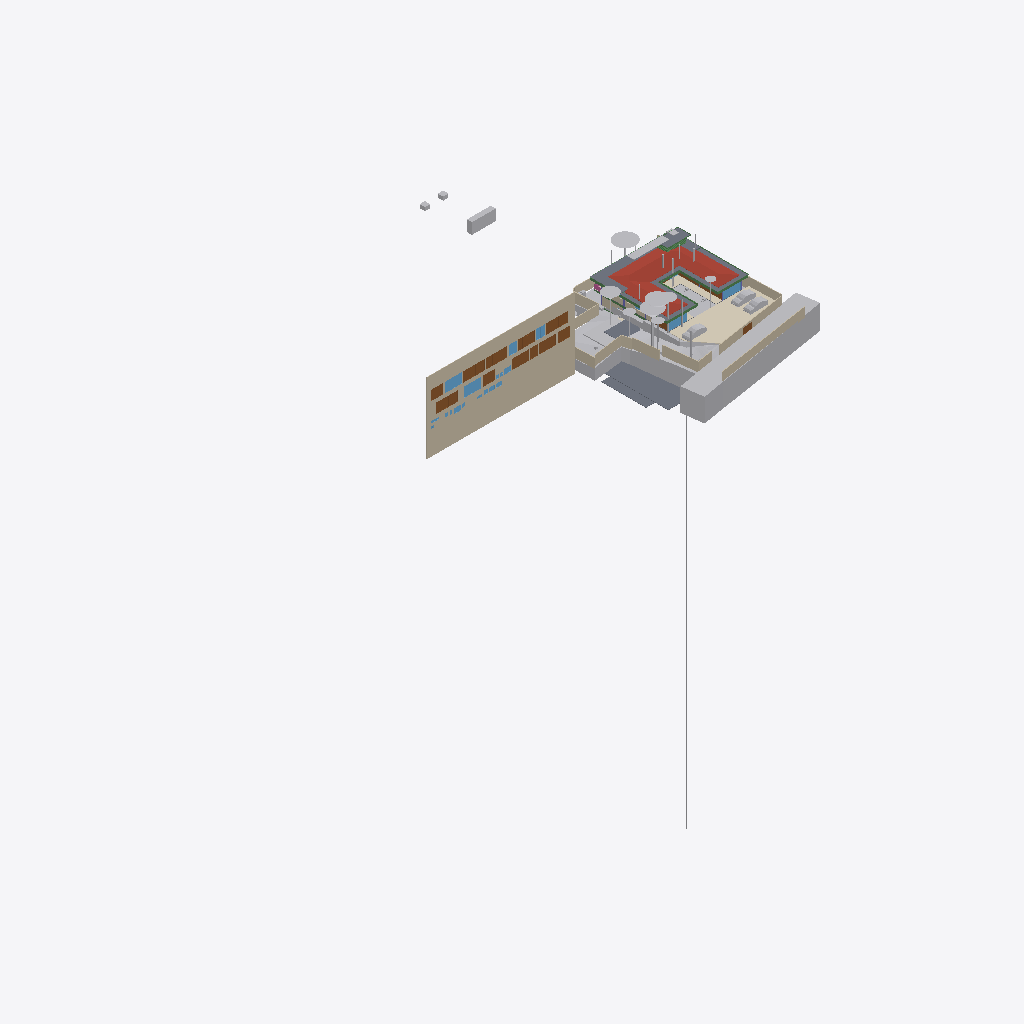
Isometric view of an IFC building model (IFC-SPF (STEP), schema IFC4X3, length unit metre), seen from the south-west, elements coloured by IFC class (only those large enough to see are counted): 34 other elements (light grey), 18 walls (beige), 15 doors (brown), 10 slabs (grey), 8 windows (light blue), 8 beams (green), 2 coverings (cream), 1 roof (red-brown), 1 railing (pink).
Extent 96.7 m × 90.0 m × 138.5 m (x, y, z). Storeys (12): Footing at -3.50 m; Site at -2.70 m; GF at -2.65 m; FF Lvl at 0.00 m; Plumbing at 0.00 m; Electrical at 0.00 m; Areacalc at 0.00 m; FF at 0.45 m; FF Lintel at 3.15 m; schedule at 3.50 m; SF at 3.65 m; Terrace at 5.00 m. Elements (710): 125 IfcBeam, 78 IfcWall, 69 IfcCovering, 55 IfcSlab, 41 IfcColumn, 41 IfcDoor, 40 IfcPipeSegment, 37 IfcWindow, 31 IfcEarthworksCut, 30 IfcFurniture, 25 IfcSanitaryTerminal, 24 IfcGeographicElement.

HEADER;
FILE_DESCRIPTION(('ViewDefinition [CoordinationView]'),'2;1');
FILE_NAME('Manilal.ifc','2025-08-07T22:55:38+05:30',(),(),'IfcOpenShell 0.8.3-post1','Bonsai 0.8.3-post1','');
FILE_SCHEMA(('IFC4X3'));
ENDSEC;
DATA;
#1480=IFCPROJECT('2TuuvCHJz54PsFPcraEbH$',$,'My Project',$,$,$,$,(#3,#128),#1481);
#3305=IFCSITE('0lpfVeOW52QfroqLYyHNY2',$,'My Site',$,$,#26,$,$,$,$,$,$,$,$);
#3313=IFCBUILDING('0MzaWOaS178x5FMqOflU3C',$,'My Building',$,$,#25,$,$,$,$,$,$);
#2081=IFCBUILDINGSTOREY('09kFoqoxrCvB1_fcEsMZsQ',$,'FF',$,$,#217,$,$,$,$);
#2986=IFCBUILDINGSTOREY('0zoFHJ9PnFW80M$mIVDQW3',$,'GF',$,$,#559675,$,$,$,$);
#17145=IFCBUILDINGSTOREY('0MckaoTknA3edZMUNhTyAK',$,'SF',$,$,#17254,$,$,$,$);
#20035=IFCBUILDINGSTOREY('3LpnsPikv4mRTBpfC3WQtx',$,'FF Lvl',$,$,#20051,$,$,$,$);
#23582=IFCBUILDINGSTOREY('0DtUgpQ1b6nBmkLmvc_ehu',$,'FF Lintel',$,$,#23767,$,$,$,$);
#459032=IFCBUILDINGSTOREY('2nxT8wHGnDX9t8LjuK$yoz',$,'Footing',$,$,#459177,$,$,$,$);
#482732=IFCBUILDINGSTOREY('0qJiDzySr4lhgisX7t8beM',$,'Site',$,$,#482753,$,$,$,$);
#485569=IFCBUILDINGSTOREY('33UZQ2TSvAg8IY4x5QCp2i',$,'schedule',$,$,#490135,$,$,$,$);
#507278=IFCBUILDINGSTOREY('0fi$VcvNr0Zu6wnPuK6jDB',$,'Plumbing',$,$,#507299,$,$,$,$);
#531643=IFCBUILDINGSTOREY('2JRfeNnUP7R92jcKtKmwj5',$,'Electrical',$,$,#531659,$,$,$,$);
#552261=IFCBUILDINGSTOREY('3JrIAq4xL0avIQ8pEnV5X6',$,'Areacalc',$,$,#552277,$,$,$,$);
#564852=IFCBUILDINGSTOREY('2oUibsQsXAPxeAaTU5dGGW',$,'Terrace',$,$,#564873,$,$,$,$);
#486333=IFCWALL('39NBZ$Y4H9UeVfIVxICpeX',$,'Wall',$,$,#500777,#486339,'',$);
#506523=IFCGEOGRAPHICELEMENT('20M0x6_hv1D8u5ftoKpVy3',$,'Road',$,$,#536372,#506537,$,.TERRAIN.);
#17255=IFCROOF('188ChkeVP4PP3HZ1_FwQ2Y',$,'Roof',$,$,#478587,#17288,$,.HIP_ROOF.);
#550097=IFCGEOGRAPHICELEMENT('3hzKcHmG15MBT$Lf89GHXN',$,'PureSite',$,$,#560045,#550264,$,.TERRAIN.);
#574514=IFCCOVERING('0wVm3FyC1DcRA3R7QYk_cw',$,'Covering',$,$,#574562,#574530,$,$);
#552337=IFCSLAB('39q3J0Avn2axyYxQecralg',$,'FF',$,$,#552338,#552356,$,$);
#441052=IFCWALL('1WNacC15X0Xf0V_b60Qnrw',$,'Wall',$,$,#441102,#441063,$,$);
#562352=IFCEARTHWORKSFILL('3O_GobqT1E4v3eEFWom1zq',$,'Cube',$,$,#564334,#562377,$,.SLOPEFILL.);
#526459=IFCSLAB('2Ni7UfUwb4of1NRt7pcP4e',$,'Slab',$,$,#558038,#526470,$,$);
#557336=IFCEARTHWORKSCUT('3NfQzW2p90kemh8IGcUxhf',$,'roader',$,$,#557183,#557335,$,.PAVEMENTMILLING.);
#557611=IFCEARTHWORKSCUT('3NGXkKzmP9mwmT7XBm4eTA',$,'Cut',$,$,#557599,#557610,$,.BASE_EXCAVATION.);
#557360=IFCEARTHWORKSCUT('2x49TXK193K9MJc3CK9x_n',$,'Cut',$,$,#557348,#557359,$,.BASE_EXCAVATION.);
#530961=IFCSLAB('25EiGLyX5BKxeS54E7G1re',$,'Slab',$,$,#530988,#530972,$,$);
#552305=IFCSLAB('07r2B4jwr7$9NI9prgbzaX',$,'GF',$,$,#552407,#552324,$,$);
#26770=IFCWALL('27WVA19Qv4efvQm6cWiqsn',$,'Wall',$,$,#573571,#26781,$,$);
#444096=IFCCOVERING('0_sfUdWJL30geCimsSdPtS',$,'Covering',$,$,#444126,#444111,$,$);
#566477=IFCBOREHOLE('1fqyZKm99FCB9RePUocI_6',$,'Borehole',$,$,#567981,#566501,$);
#467252=IFCGEOGRAPHICELEMENT('3uYxZnds99jOH$HzfZr4nt',$,'Plaav','43dia, 135c',$,#468938,#467634,$,.VEGETATION.);
#526011=IFCSLAB('2HYCoI0uf8CwWU71Eeg8K8',$,'Slab',$,$,#527066,#526026,$,$);
#29381=IFCSLAB('30Y2A3Waj1_g7GRY9nwvu4',$,'Slab',$,$,#552081,#29392,$,$);
#465123=IFCGEOGRAPHICELEMENT('00i077OX9F1QAiqaHlhRfb',$,'Plaav','32dia, 101c',$,#469003,#467606,$,.VEGETATION.);
#27060=IFCWALL('10l$0x7lzBbBMMGF1qxI0s',$,'Wall',$,$,#573591,#27071,$,$);
#229971=IFCWALL('2oOsi6buvCeB4sZT1ijFA2',$,'Wall',$,$,#573581,#229982,$,$);
#230171=IFCWALL('1HPS5ge59FQA3Ucv4$dmpm',$,'Wall',$,$,#573626,#230182,$,$);
#465256=IFCGEOGRAPHICELEMENT('2hWh3TuZPCwB0qwf7zQl8W',$,'Plaav','48dia, 150c',$,#468973,#467648,$,.VEGETATION.);
#27353=IFCWALL('2Y2Bm57Cb8Exxz7st0aRUc',$,'Wall',$,$,#573611,#27364,$,$);
#28186=IFCWALL('2UlyJbGOL47vem9W3W5T7b',$,'Wall',$,$,#573596,#28197,$,$);
#446077=IFCVEHICLE('2$JJjIzDr6fuhTHFNPOXyx',$,'Vehicle',$,$,#559745,#446090,$,$);
#446110=IFCVEHICLE('375bP1QIr5xwaw0xewwnFn',$,'Vehicle',$,$,#559750,#446123,$,$);
#499734=IFCDOOR('315c6MZvz2Vu3GScXjqG9Z',$,'Door',$,$,#501168,#505088,'8_9',$,$,$,$,$);
#489770=IFCDOOR('0Cx741JWP34B0IOSsj8AwF',$,'Door',$,$,#501108,#504469,'03',$,$,$,$,$);
#499915=IFCDOOR('0ZbVB8BYT7bh7R3lS5K4Y7',$,'Door',$,$,#505125,#505133,'10',$,$,$,$,$);
#445890=IFCWALL('2QiW7TnGvAygi5PkoeW31n',$,'Wall',$,$,#573621,#445901,$,$);
#490176=IFCDOOR('3tvBACzP54zAu4dBSuBlEW',$,'Door',$,$,#501123,#504515,'04',$,$,$,$,$);
#366531=IFCSLAB('3CWvIDU8b5ovMmi84oWpbg',$,'Covering.004',$,$,#366757,#366542,$,.FLOOR.);
#214630=IFCWALL('1v3BeDslv3W8LfR3WiqTEd',$,'Wall',$,$,#573616,#214641,$,$);
#446049=IFCVEHICLE('1yICD2o296ROLrpKuhe72z',$,'Vehicle',$,$,#560258,#446062,$,$);
#465522=IFCGEOGRAPHICELEMENT('1t8_yIv7T9Iwdci473Ya_N',$,'Plaav','100dia, 32c',$,#469013,#467550,$,.VEGETATION.);
#557636=IFCEARTHWORKSCUT('0lv4XU7zX8PPDYPdO7aOdg',$,'Cut',$,$,#557624,#557635,$,.BASE_EXCAVATION.);
#28224=IFCWALL('10RvTK_K97Xg3Zon6pJwxP',$,'Wall',$,$,#573601,#28235,$,$);
#489373=IFCWINDOW('2gioTK5hP9oPss3G6Q03Gx',$,'Window',$,$,#501063,#489382,'02',$,$,$,$,$);
#492556=IFCDOOR('14nYxT67979h0x8IodW7tf',$,'Door',$,$,#501138,#492565,'06',$,$,$,$,$);
#499965=IFCWINDOW('2DeDtvcD95n9obXC_GiA8e',$,'Window',$,$,#501213,#499979,'11',$,$,$,$,$);
#500360=IFCDOOR('1SLbyPnp1A9vNmoEJ7CsnC',$,'Door',$,$,#501288,#500431,'16',$,$,$,$,$);
#500518=IFCDOOR('27z1x9RsX6LgRJPHzITZpv',$,'Door',$,$,#501318,#500531,'18',$,$,$,$,$);
#552234=IFCSLAB('2FJ3LPJyP5i9m96Y9aA2s2',$,'Verandah',$,$,#552298,#552253,$,$);
#229124=IFCWALL('3MfSYaOiTA4AjSKpPvRhyi',$,'Wall',$,$,#573561,#229135,$,$);
#491873=IFCWINDOW('3e$JQaRRzFH9WozykfD$tZ',$,'Window',$,$,#496818,#491887,'11',$,$,$,$,$);
#25887=IFCWALL('3DOK2PUDn3QwM2HLeZR6QD',$,'Wall',$,$,#573566,#25894,$,$);
#489135=IFCDOOR('0ismyRsjL7AvOieOoKLFLm',$,'Door',$,$,#501078,#489144,'01',$,$,$,$,$);
#500027=IFCDOOR('0LFTQmup1188idDF4qs$QS',$,'Door',$,$,#501228,#500041,'12',$,$,$,$,$);
#504022=IFCDOOR('37mQgnczv1g9Ewv5DQsnil',$,'Door',$,$,#504777,#504080,'25',$,$,$,$,$);
#489533=IFCWINDOW('2LZJ1AvFfBbghYgOnSiaBb',$,'Window',$,$,#526828,#489547,'02',$,$,$,$,$);
#27098=IFCWALL('2qQNxnpy98iB6JMyhLi2FK',$,'Wall',$,$,#573586,#27109,$,$);
#29467=IFCWALL('2U66_ERPrD$A$2PTOc1bPA',$,'Wall',$,$,#559735,#29478,$,$);
#464325=IFCGEOGRAPHICELEMENT('0hsZNGz3r5Tu3GwqCRHqIa',$,'Theng','25dia, 80c',$,#468918,#467543,$,.VEGETATION.);
#562378=IFCEARTHWORKSFILL('263qwxfur0Rg9ySw9RIZCG',$,'Cube',$,$,#563458,#562400,$,.SLOPEFILL.);
#186882=IFCBEAM('0qH_dKLj5CKhNXTG2DYY06',$,'Beam',$,$,#569116,#186893,$,$);
#479791=IFCGEOGRAPHICELEMENT('1u9Vu38RXEhh_UPeYqTaju',$,'Theng','22dia, 70c',$,#479871,#479797,$,.VEGETATION.);
#102151=IFCBEAM('2C1gwTeIv6R8TmGo509jsR',$,'Beam',$,$,#568884,#102163,$,$);
#465389=IFCGEOGRAPHICELEMENT('2HKwYd2hP5kwYPwsxsi9gZ',$,'Theng','22dia, 70c',$,#469008,#467522,$,.VEGETATION.);
#499615=IFCWINDOW('2Oi5mWoHbF_gnh_9AC2HBl',$,'Window',$,$,#501153,#499628,'07',1.5,1.70000004768372,$,$,$);
#37612=IFCWALL('2oouJeu9XF0PkUjeEvxQOm',$,'Wall',$,$,#502220,#37632,$,$);
#506973=IFCDOOR('2t8H1$Qmn75hjpQEbZl$51',$,'Door',$,$,#507086,#507030,'17',$,$,$,$,$);
#490899=IFCWINDOW('1dDo4P8$H5zBiQyvjwcA1W',$,'Window',$,$,#501093,#490963,'05',1.5,1.70000004768372,$,$,$);
#102357=IFCBEAM('3msecch2zBUOeV2BkTlji6',$,'Beam',$,$,#564846,#102368,$,$);
#102416=IFCBEAM('3ZwR1mU3j4mRYH5GbVzWyx',$,'Beam',$,$,#569061,#102427,$,$);
#466188=IFCGEOGRAPHICELEMENT('3MDxNaPHbBCuseLaSOAnvG',$,'Theng','27dia, 85c',$,#468933,#467536,$,.VEGETATION.);
#564745=IFCSLAB('1PyTS7F2LAWRr4yuGmSOaE',$,'Slab',$,$,#564790,#564766,$,$);
#557121=IFCGEOGRAPHICELEMENT('1mqx3WFMb0_xZzgY5_pKpf',$,'Site',$,$,#558011,#557120,$,.TERRAIN.);
#557660=IFCEARTHWORKSCUT('2v1khSIBb6kei0EyPD83zy',$,'Cut',$,$,#557649,#557659,$,.BASE_EXCAVATION.);
#557144=IFCEARTHWORKSCUT('3qSRQGu4LBQwY_0nsq1Dm5',$,'Cut',$,$,#557133,#557143,$,.BASE_EXCAVATION.);
#491420=IFCDOOR('2t$p1hgeX2Y9d6XgGeH1wU',$,'Door',$,$,#496778,#505024,'10',$,$,$,$,$);
#557170=IFCEARTHWORKSCUT('1orBtrQ6r9QBXstUuMTyak',$,'Cut',$,$,#557157,#557169,$,.BASE_EXCAVATION.);
#573457=IFCDOOR('1uL9EDzeL19wcifriN_Oc$',$,'Door',$,$,#573631,#573466,$,1.79999995231628,3.0,$,$,$);
#167034=IFCBEAM('10LxUqtgbFAQRhzIckOuGH',$,'Beam',$,$,#564836,#167045,$,$);
#56634=IFCBEAM('3NjOYz9cT158x52OLX4IuM',$,'Beam',$,$,#542511,#56645,$,$);
#36042=IFCWALL('2FDZc$1Z57bgSDQnhsHhc1',$,'Wall',$,$,#481726,#36062,$,$);
#102234=IFCBEAM('0q554weub4Iwu4PjffBSJv',$,'Beam',$,$,#564821,#102245,$,$);
#464857=IFCGEOGRAPHICELEMENT('3XubHE4kj7PQ$DpXvJgk9n',$,'Theng','24dia, 75c',$,#468963,#467641,$,.VEGETATION.);
#466055=IFCGEOGRAPHICELEMENT('2HxlE6G_91e9LYErU$Y34S',$,'Theng','24dia, 75c',$,#468948,#467529,$,.VEGETATION.);
#491388=IFCDOOR('0abo0sfkX2yO6I5W4AOpFJ',$,'Door',$,$,#505564,#505002,'8_9',$,$,$,$,$);
#2047=IFCSLAB('0o4IYvr$r5a9xXip1qf77x',$,'Slab',$,$,#57250,#2052,$,$);
#466321=IFCGEOGRAPHICELEMENT('1TdNfY2DD3jxBXQWXRN6pI',$,'Plaav','35dia, 110c',$,#468988,#467620,$,.VEGETATION.);
#362954=IFCAIRTERMINALBOX('0DCFUThjX2XQ_1bX$oFkVb',$,'AirTerminalBox',$,$,#479412,#362986,$,$);
#491902=IFCDOOR('1uJlX1khv2VPLMtET6vexc',$,'Door',$,$,#496783,#491916,'01',$,$,$,$,$);
#500253=IFCWINDOW('2FUxJIMIP8WeEaHO75uZ5y',$,'Window',$,$,#501273,#500323,'15',1.5,1.70000004768372,$,$,$);
#503404=IFCWINDOW('39fUEjXW5ElwQPPWsWi6zd',$,'Window',$,$,#504687,#503510,'23',1.5,1.70000004768372,$,$,$);
#26337=IFCWALL('0dMaumaK11Re$pxoZyVSQ9',$,'Wall',$,$,#573576,#26348,$,$);
#57596=IFCBEAM('2KiRdb_sj1xhSO7a1GJ4D5',$,'Beam',$,$,#526818,#57607,$,$);
#578181=IFCSOLARDEVICE('2icZ0COM5FZA$904MkAnYe',$,'SolarDevice',$,$,#578287,#578198,$,$);
#578235=IFCSOLARDEVICE('2NoryxAJL8wg76hjq7Byl_',$,'SolarDevice',$,$,#578302,#578252,$,$);
#507128=IFCRAILING('2w0tP4HwL6TuQJ7VLixJL3',$,'Railing',$,'FRAMELESS_PANEL',#507177,#507137,$,.USERDEFINED.);
#578109=IFCSOLARDEVICE('1i0G9i4NX79QoFKlZluB7C',$,'SolarDevice',$,$,#578267,#578126,$,$);
#578127=IFCSOLARDEVICE('17OQILgOj1oxRESUqSAxjX',$,'SolarDevice',$,$,#578272,#578144,$,$);
#578163=IFCSOLARDEVICE('3NOhCXTF1Em82ofZiZmE8w',$,'SolarDevice',$,$,#578282,#578180,$,$);
#578217=IFCSOLARDEVICE('3tTQY3VbPB1uhqUuSYzyMS',$,'SolarDevice',$,$,#578297,#578234,$,$);
ENDSEC;
